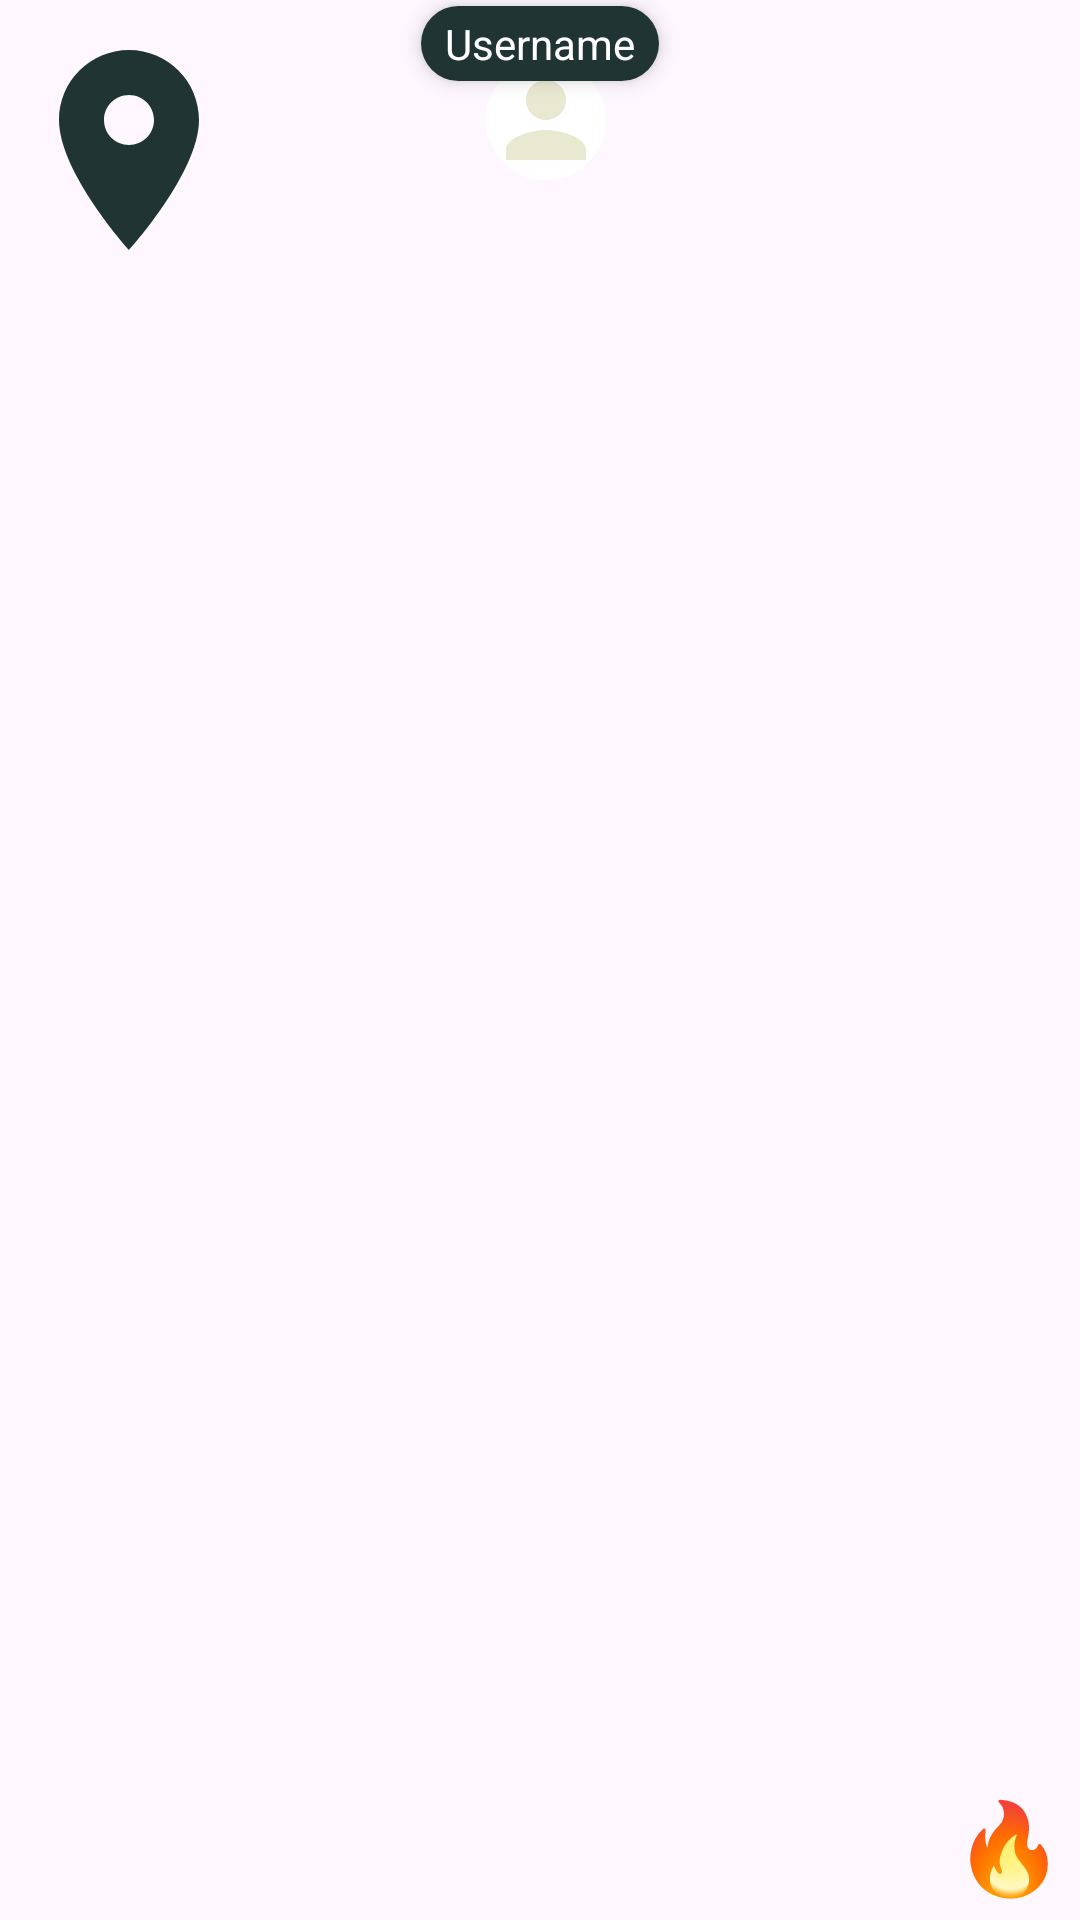

Reconstruct the res/layout file that produces this screen, plus the resources it refers to.
<!-- AndroidManifest.xml: application theme Theme.MoodSync -->
<!-- res/layout/custom_marker.xml -->
<?xml version="1.0" encoding="utf-8"?>
<FrameLayout xmlns:android="http://schemas.android.com/apk/res/android"
    android:layout_width="wrap_content"
    android:layout_height="wrap_content">

    <ImageView
        android:layout_width="80dp"
        android:layout_height="90dp"
        android:layout_marginStart="3dp"
        android:layout_marginTop="5dp"
        android:src="@drawable/ic_location" />

    <ImageView
        android:id="@+id/marker_image"
        android:layout_width="40dp"
        android:layout_height="40dp"
        android:layout_gravity="top|center"
        android:layout_marginTop="20dp"
        android:layout_marginStart="2dp"
        android:background="@drawable/circle_background_marker"
        android:src="@drawable/ic_person_black_24dp"
        android:scaleType="centerCrop" />

    <TextView
        android:id="@+id/marker_id"
        android:layout_width="wrap_content"
        android:layout_height="wrap_content"
        android:layout_gravity="top|center_horizontal"
        android:layout_marginTop="2dp"
        android:background="@drawable/rounded_text_background"
        android:text="Username"
        android:textColor="@android:color/white"
        android:textSize="14sp"
        android:paddingVertical="3dp"
        android:paddingHorizontal="8dp"
        android:elevation="4dp" />

    <TextView
        android:id="@+id/marker_emoji"
        android:layout_width="wrap_content"
        android:layout_height="wrap_content"
        android:layout_gravity="bottom|end"
        android:gravity="center"
        android:text="🔥"
        android:layout_marginBottom="5dp"
        android:layout_marginEnd="5dp"
        android:textSize="30sp" />
</FrameLayout>
<!-- resources referenced by this layout -->
<resources>
  <!-- drawable circle_background_marker (drawable) -->
  <shape xmlns:android="http://schemas.android.com/apk/res/android"
      android:shape="oval">
      <solid android:color="@color/white"/>  
      <size android:width="100dp" android:height="100dp"/>
  </shape>
  <!-- drawable ic_location (drawable) -->
  <vector xmlns:android="http://schemas.android.com/apk/res/android"
      android:width="24dp"
      android:height="24dp"
      android:viewportWidth="24"
      android:viewportHeight="24"
      android:tint="@color/oxford_blue">
      <path
          android:fillColor="@android:color/white"
          android:pathData="M12,2C8.13,2 5,5.13 5,9c0,5.25 7,13 7,13s7,-7.75 7,-13c0,-3.87 -3.13,-7 -7,-7zM12,11.5c-1.38,0 -2.5,-1.12 -2.5,-2.5s1.12,-2.5 2.5,-2.5 2.5,1.12 2.5,2.5 -1.12,2.5 -2.5,2.5z"/>
  </vector>
  <!-- drawable ic_person_black_24dp (drawable) -->
  <?xml version="1.0" encoding="utf-8"?>
  <vector xmlns:android="http://schemas.android.com/apk/res/android"
      android:width="24dp"
      android:height="24dp"
      android:viewportWidth="24"
      android:viewportHeight="24"
      android:tint="#E9E9D2">
      <path
          android:fillColor="#E9E9D2"
          android:pathData="M12,12c2.21,0 4,-1.79 4,-4s-1.79,-4 -4,-4 -4,1.79 -4,4 1.79,4 4,4zM12,14c-2.67,0 -8,1.34 -8,4v2h16v-2c0,-2.66 -5.33,-4 -8,-4z"/>
  </vector>
  <!-- drawable rounded_text_background (drawable) -->
  <?xml version="1.0" encoding="utf-8"?>
  <shape xmlns:android="http://schemas.android.com/apk/res/android" android:shape="rectangle">
      <solid android:color="@color/oxford_blue"/> 
      <corners android:radius="15dp"/> 
  </shape>
  <style name="Theme.MoodSync" parent="Base.Theme.MoodSync" />
  <color name="white">#FFFFFFFF</color>
  <color name="oxford_blue">#203434</color>
  <style name="Base.Theme.MoodSync" parent="Theme.Material3.DayNight.NoActionBar">
          
           <item name="colorPrimary">#00000000</item>
      </style>
</resources>
